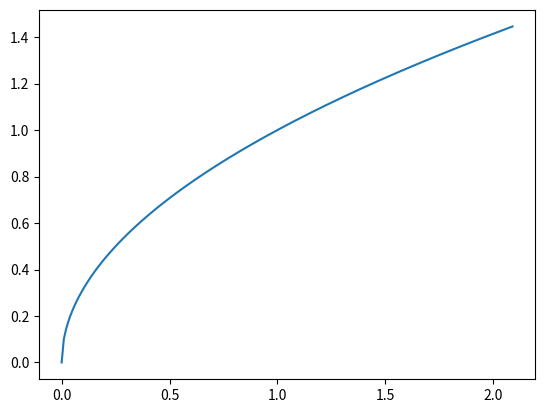

Reproduce this figure in Python.
from matplotlib import pyplot as plt
import numpy as np
import math
x = np.arange(0, 2.1, 0.01)
y = [math.sqrt(n) for n in np.arange(0, 2.1, 0.01)]

plt.plot(x, y)
plt.show()